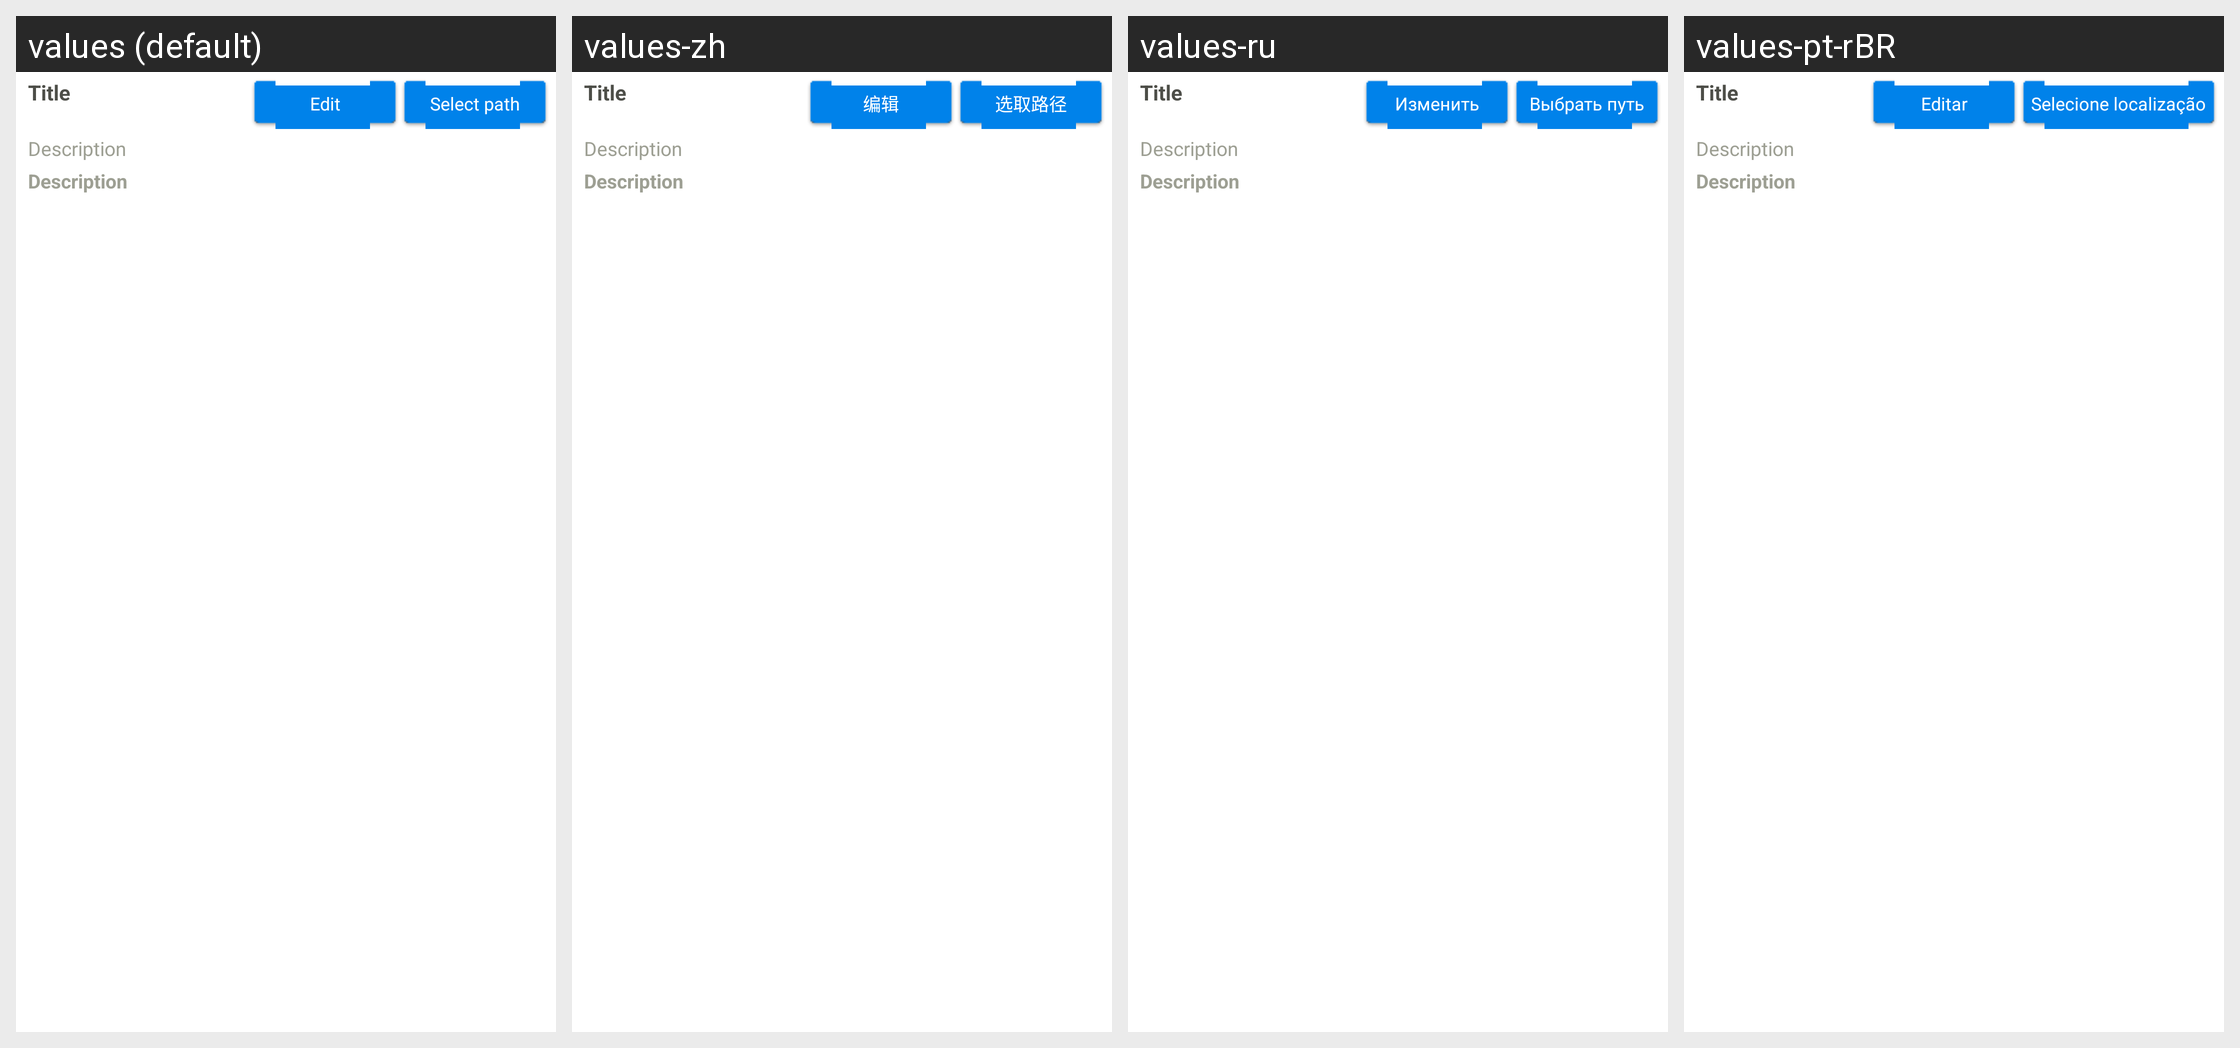

Translations of the strings shown on this Android screen, per locale in the grid:
Android screen res/layout/settings_path_editor.xml rendered under 4 locales, left to right: values (default), values-zh, values-ru, values-pt-rBR. Device: Nexus 5 (rendered at 1080×1920; each locale shown at half size, 540×960, under a caption strip naming it); theme Theme.EDS.
Other locales in the repository, not shown: values-es, values-fr, values-pl, values-tr.
Strings drawn on this screen, with the default value and each locale's value (text and hints the layout hard-codes, and strings that could not be matched under every locale, appear in the picture but are not listed):

edit
  values: Edit
  values-zh: 编辑
  values-ru: Изменить
  values-pt-rBR: Editar

select_path
  values: Select path
  values-zh: 选取路径
  values-ru: Выбрать путь
  values-pt-rBR: Selecione localização
